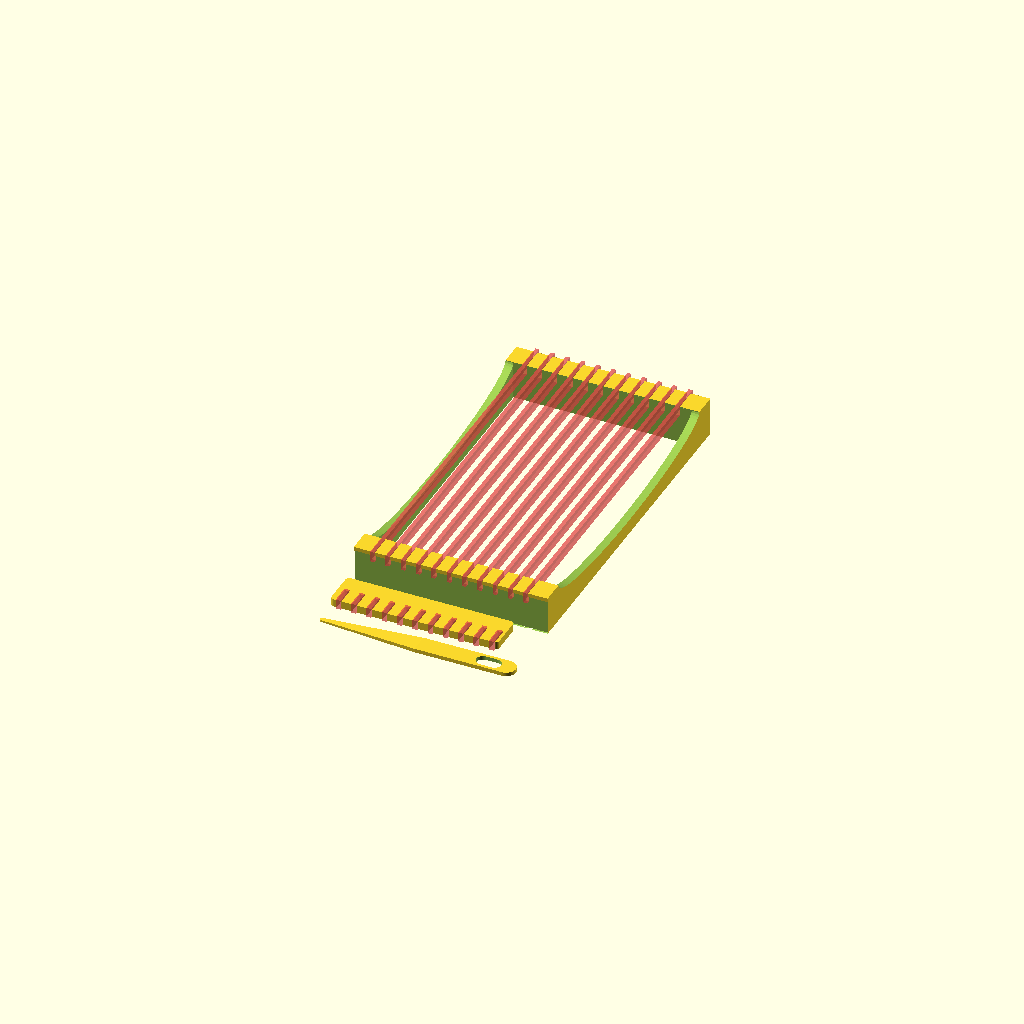
Cell 1 — every parameter at its default value.
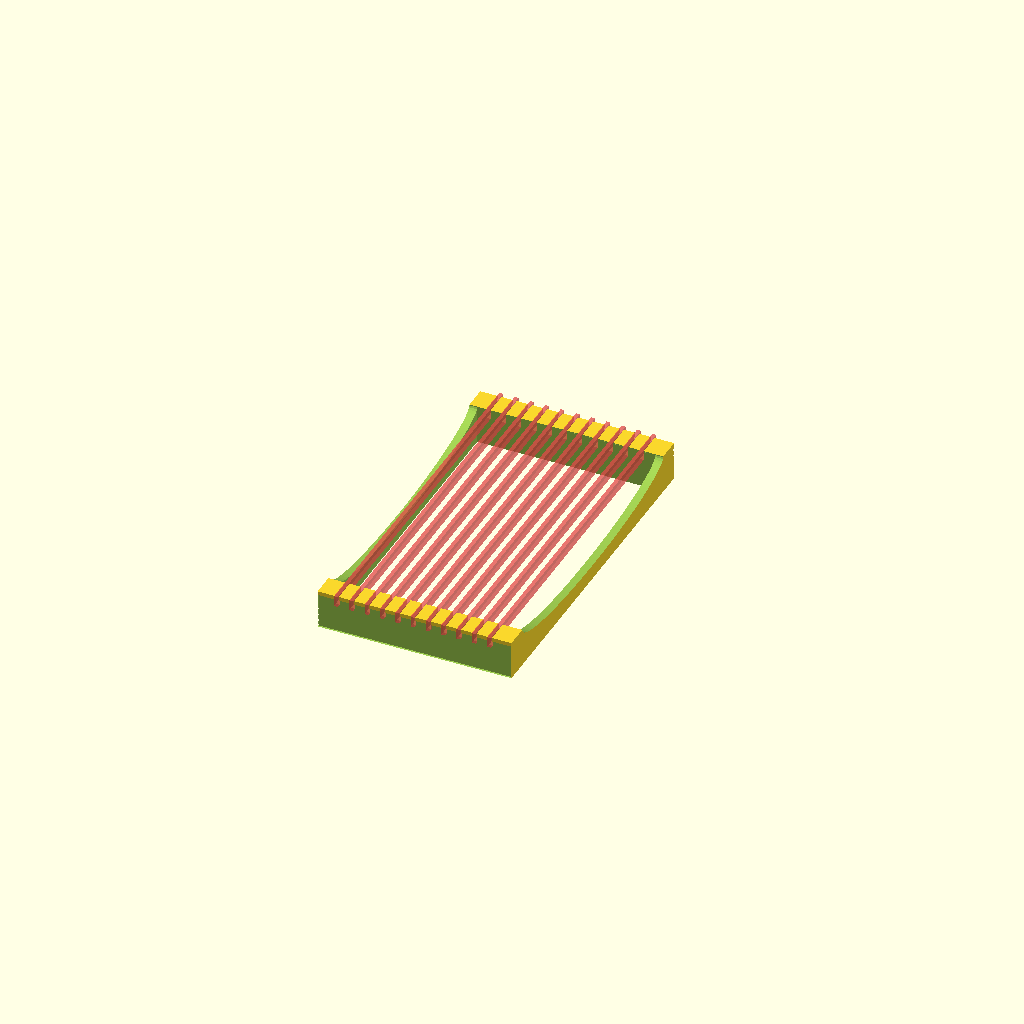
Cell 2: show = "loom" (everything else at default).
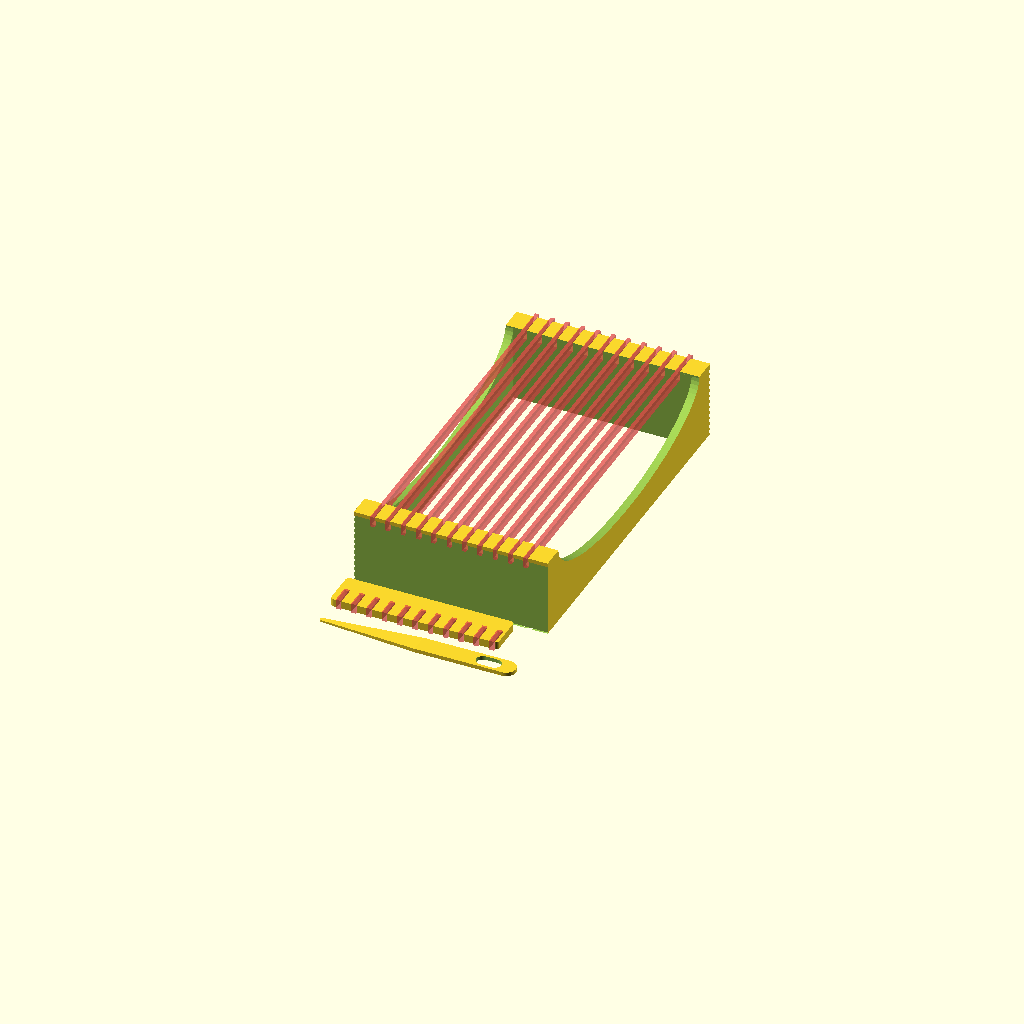
Cell 3: height = 40 (everything else at default).
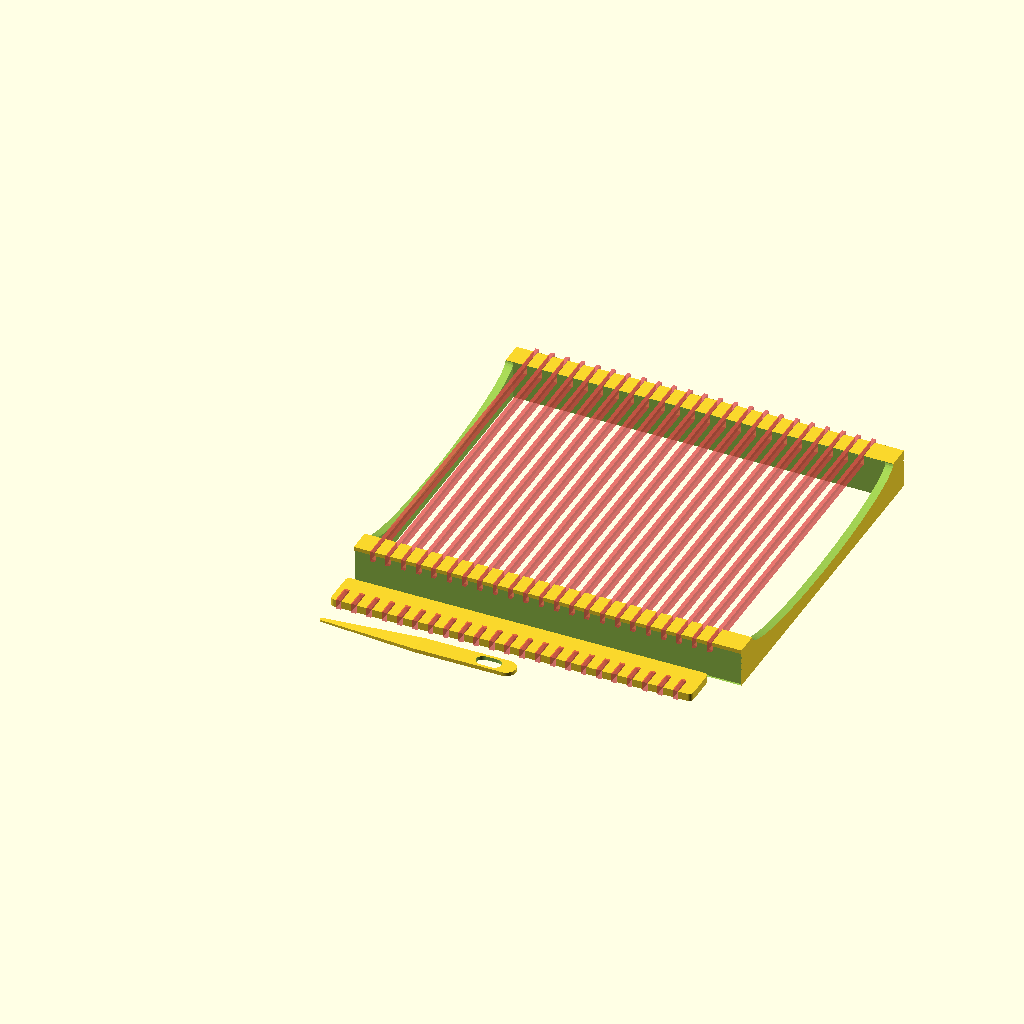
Cell 4 — width set to 200, the other parameters unchanged.
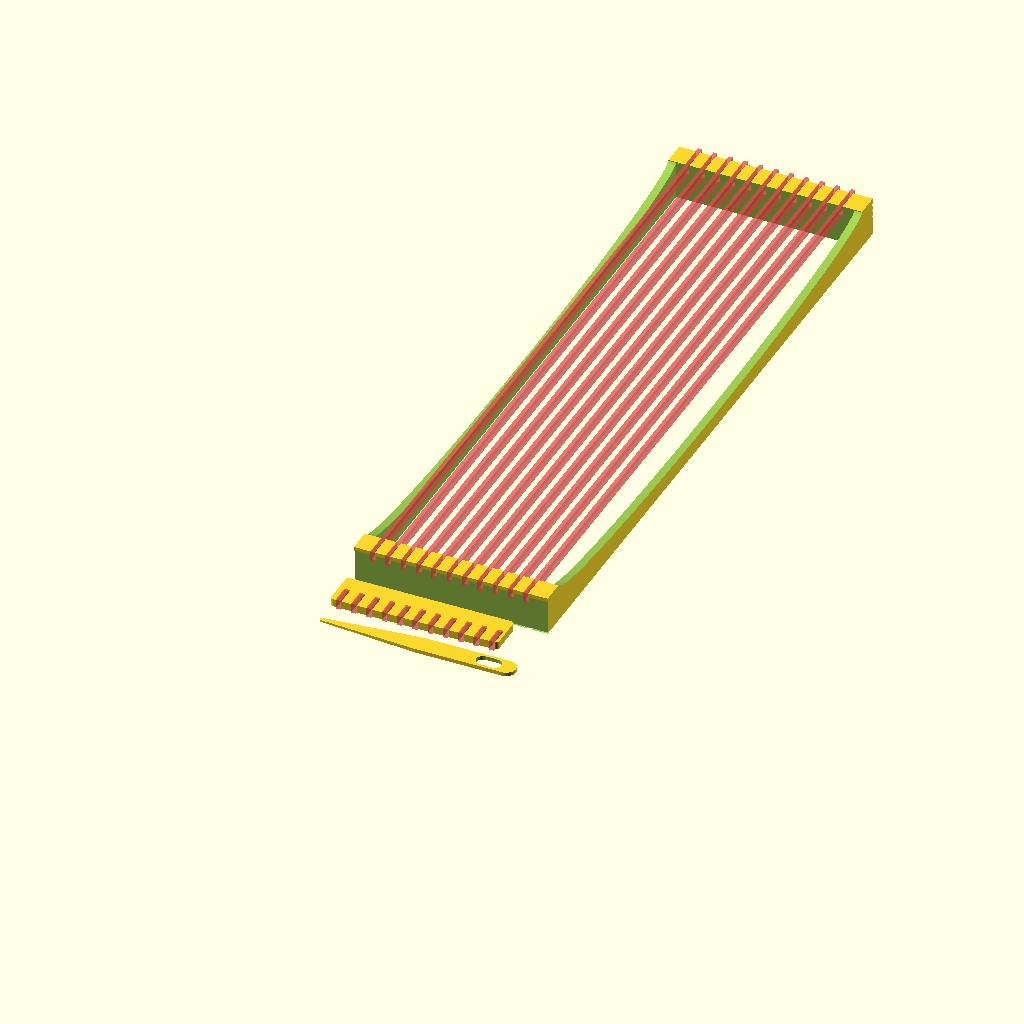
Cell 5 — length set to 360, the other parameters unchanged.
All cells are drawn from one camera (rotation 55°, 0°, 25°, orthographic, colour scheme Cornfield), so only the parameter changes between them.
OpenSCAD source file inputs/thingiverse/files/thing-3370292/files/customizeable-loom.scad:
//Author M. Dietz http://www.dietzm.de
//to render with F5, edit openscad preferences to allow more than 2000 objects

// Modified Jan 2019 by Richard Bateman to make customizeable

// Height of the loom
height=20;

// Width of the loom (default 100)
width=100;

// Length of the loom (default 180)
length=180;

// Thickness of the supports in mm (default 4mm)
supportThickness=4;

// The number of supports besides the end pieces to add
supports=0;

// Width of the sides (default 12)
sideWidth=12;

// What to show/render
show="all"; // [all:All parts, loom:Just the loom, kamm:Just the kamm, nadel:Just the nadel]


// [Hidden]

yarnInset=15;
yarnCount=(width-yarnInset) / 7.9 + 0.5;



$fn=90;

if (show == "all") {
    translate([0,40,0]) loom();
    translate([0,20,0]) kamm();
    nadel();
}
else if (show == "loom") {
    loom();
}
else if (show == "kamm") {
    kamm();
}
else if (show == "nadel") {
    nadel();
}

module loom(){
    difference() {
        union() {
            difference(){
                cube([width, length, height]);
                translate([supportThickness,sideWidth,-0.1]) cube([width - supportThickness*2, length-sideWidth*2, height]);

                for (i = [1:yarnCount]){
                    #translate([i*7.9+1,-1,height-5]) cube([2,length+3,5.5]);
                }
                translate([0,length-1,0]) cube([width,5,height-2]);
                translate([0,-4,0]) cube([width,5,height-2]);
            }
            if (supports > 0) {
                for (i = [1:supports]) {
                    pieceSize = width / (supports+1);
                    curPiece = pieceSize * i - supportThickness/2;
                    //echo("Current piece:", curPiece);
                    translate([curPiece, 5, 0]) cube([supportThickness, length-10, supportThickness]);
                }
            }
        }
        translate([-1,length/2, height]) rotate([0,90,0])
            linear_extrude(height=width+2) resize([height*1.25, length-sideWidth*2]) circle(d=length-sideWidth*2);
   }
}

kammWidth = yarnCount*7.9 - 6.5;

module kamm(){
    difference(){
        minkowski() {
            cube([kammWidth, 15, 3]);
            cylinder(r=2,h=1);
        }
        for (i = [1:yarnCount]) {
            #translate([i*7.9-6.5,-3,-0.1]) cube([2.5,10,5]);
        }
    }
}

module nadel(){
    difference() {
        hull() {
            translate([0,5,0])  cylinder(r=1,h=1);
            translate([50,0,0]) cube([41,10,2]);
            translate([95,5,0])  cylinder(r=5,h=2);
        }
        hull(){
            translate([89,5,-0.1])  cylinder(r=3.5,h=2.5);
            translate([83,5,-0.1])  cylinder(r=3.5,h=2.5);
        }
    }
}
Parameter table extracted from the source (name, type, default, range or options):
height: number, default 20
width: number, default 100
length: number, default 180
supportThickness: number, default 4
supports: number, default 0
sideWidth: number, default 12
show: string, default "all", options "all", "loom", "kamm", "nadel"
yarnInset: number, default 15
